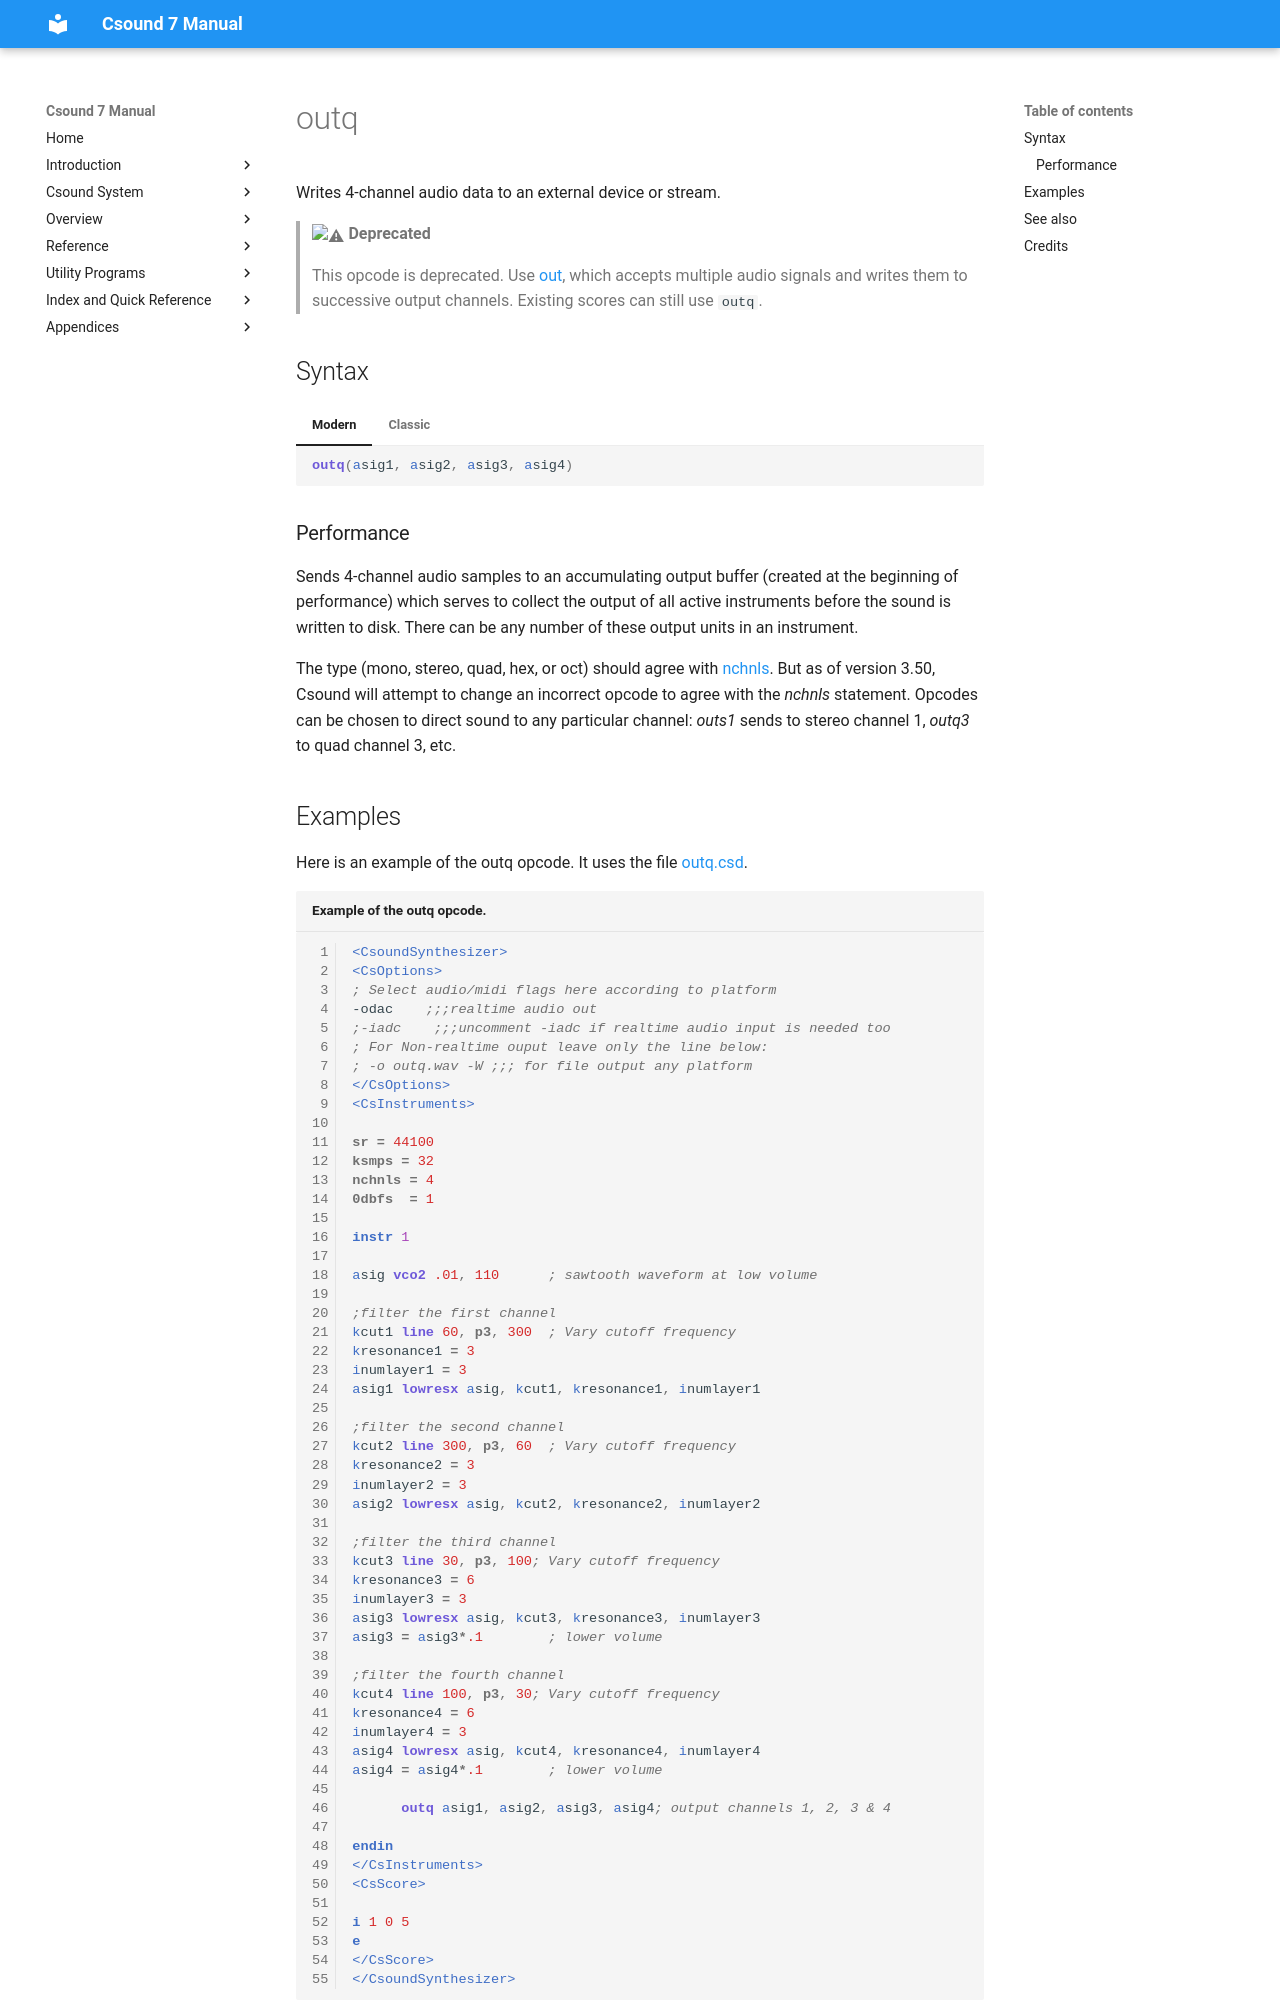

repository: csound/manual · page: opcodes/outq/index.html · generator: mkdocs

<!--
id:outq
category:Signal I/O:Signal Output
status:deprecated
-->
# outq
Writes 4-channel audio data to an external device or stream.

> :warning: **Deprecated**
>
> This opcode is deprecated. Use [out](out.md), which accepts multiple audio signals and writes them to successive output channels. Existing scores can still use `outq`.

## Syntax
=== "Modern"
    ``` csound-orc
    outq(asig1, asig2, asig3, asig4)
    ```

=== "Classic"
    ``` csound-orc
    outq asig1, asig2, asig3, asig4
    ```

### Performance

Sends 4-channel audio samples to an accumulating output buffer (created at the beginning of performance) which serves to collect the output of all active instruments before the sound is written to disk. There can be any number of these output units in an instrument.

The type (mono, stereo, quad, hex, or oct) should agree with [nchnls](../opcodes/nchnls.md). But as of version 3.50, Csound will attempt to change an incorrect opcode to agree with the _nchnls_ statement. Opcodes can be chosen to direct sound to any particular channel: _outs1_ sends to stereo channel 1, _outq3_ to quad channel 3, etc.
